Photos from the image-classification dataset "nn_images" in the GitHub repository iceberg-project/Seals. Its 5 classes are: crabeater, emperor, pack ice, pack-ice, weddell.

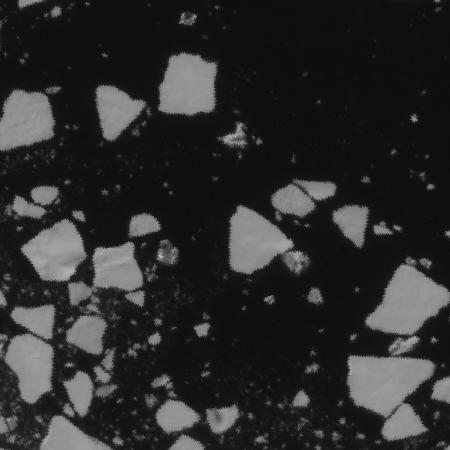
Label: pack-ice

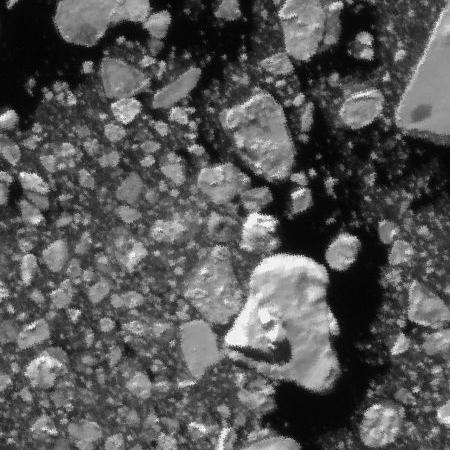
Label: pack-ice

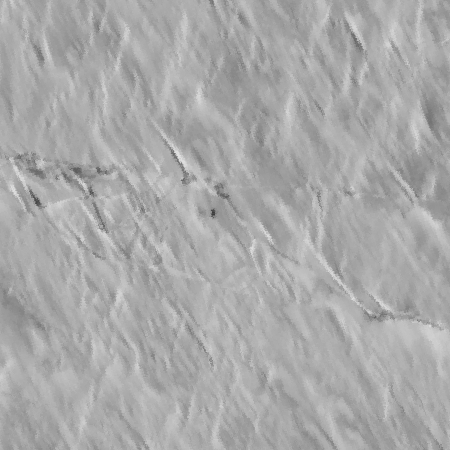
Label: weddell

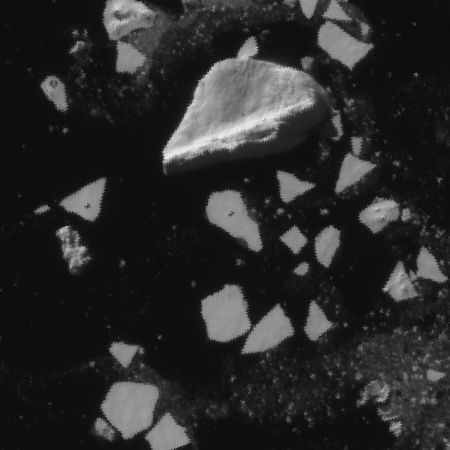
Label: crabeater

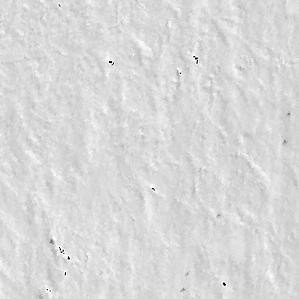
Label: emperor

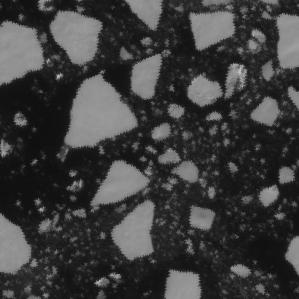
Label: pack ice
